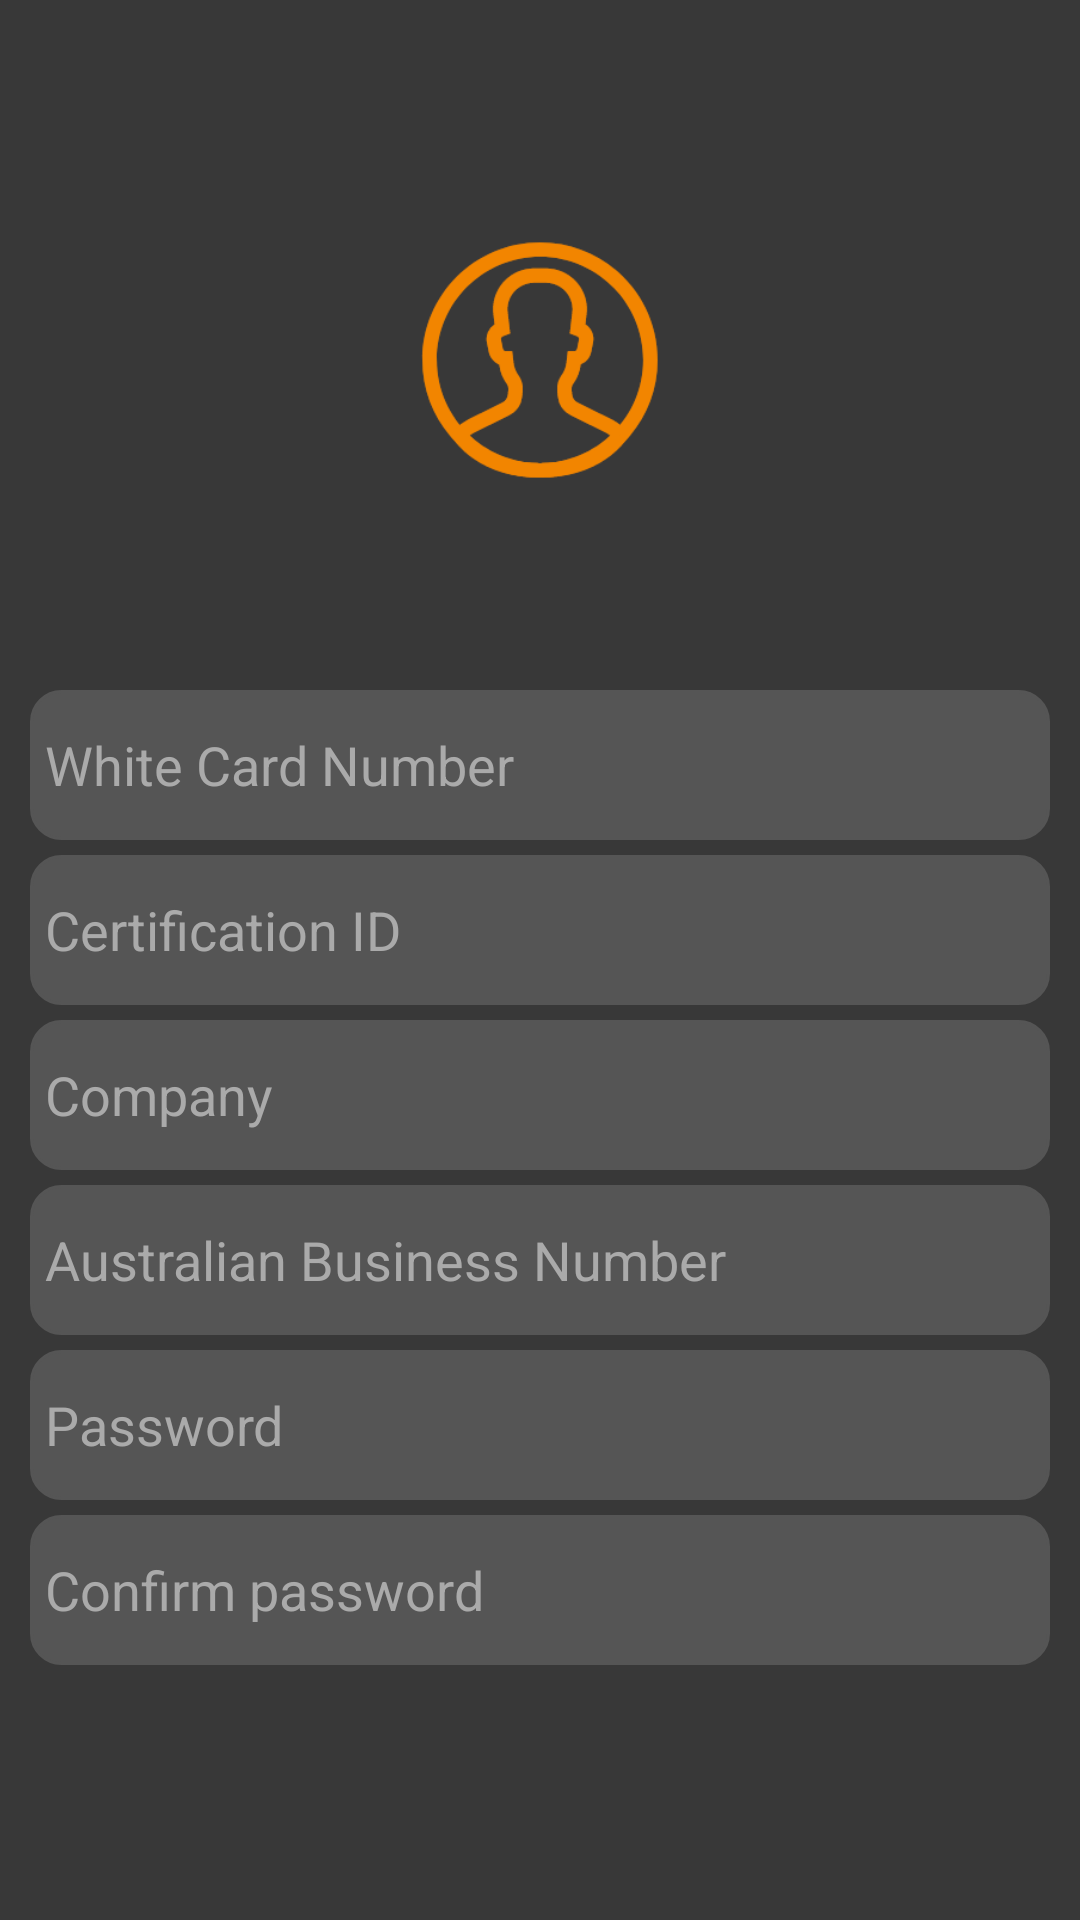

Android layout source for this screen:
<!-- AndroidManifest.xml: application theme Theme.BIPI -->
<!-- res/layout/activity_builder_sign_up2.xml -->
<?xml version="1.0" encoding="utf-8"?>
<LinearLayout xmlns:android="http://schemas.android.com/apk/res/android"
    xmlns:app="http://schemas.android.com/apk/res-auto"
    xmlns:tools="http://schemas.android.com/tools"
    android:layout_width="match_parent"
    android:layout_height="match_parent"
    android:orientation="vertical"
    android:padding="10dp"
    android:background="@color/background_black"
    tools:context=".SignUp.BuilderSignUp2">

    <ImageView
        android:id="@+id/iv_builder_user_2"
        android:layout_width="match_parent"
        android:layout_height="80dp"
        android:src="@drawable/user"
        android:layout_marginTop="70dp"
        android:gravity="center"
        />

    <EditText
        android:id="@+id/et_builder_6"
        android:layout_width="match_parent"
        android:layout_height="50dp"
        android:hint="White Card Number"
        android:maxLines="1"
        android:padding="5dp"
        android:textColorHint="@color/hint_grey"
        android:textColor="@color/white"
        android:layout_marginTop="70dp"
        android:background="@drawable/bg_username"
        android:inputType="text"

        />

    <EditText
        android:id="@+id/et_builder_7"
        android:layout_width="match_parent"
        android:layout_height="50dp"
        android:hint="Certification ID"
        android:maxLines="1"
        android:padding="5dp"
        android:textColorHint="@color/hint_grey"
        android:textColor="@color/white"
        android:layout_marginTop="5dp"
        android:background="@drawable/bg_username"

        />

    <EditText
        android:id="@+id/et_builder_8"
        android:layout_width="match_parent"
        android:layout_height="50dp"
        android:hint="Company"
        android:maxLines="1"
        android:padding="5dp"
        android:textColorHint="@color/hint_grey"
        android:textColor="@color/white"
        android:layout_marginTop="5dp"
        android:background="@drawable/bg_username"

        />

    <EditText
        android:id="@+id/et_builder_9"
        android:layout_width="match_parent"
        android:layout_height="50dp"
        android:hint="Australian Business Number"
        android:maxLines="1"
        android:padding="5dp"
        android:textColorHint="@color/hint_grey"
        android:textColor="@color/white"
        android:layout_marginTop="5dp"
        android:background="@drawable/bg_username"

        />

    <EditText
        android:id="@+id/et_builder_10"
        android:layout_width="match_parent"
        android:layout_height="50dp"
        android:hint="Password"
        android:maxLines="1"
        android:padding="5dp"
        android:textColorHint="@color/hint_grey"
        android:textColor="@color/white"
        android:layout_marginTop="5dp"
        android:background="@drawable/bg_username"
        android:inputType="textPassword"

        />



    <EditText
        android:id="@+id/et_builder_11"
        android:layout_width="match_parent"
        android:layout_height="50dp"
        android:hint="Confirm password"
        android:maxLines="1"
        android:padding="5dp"
        android:textColorHint="@color/hint_grey"
        android:textColor="@color/white"
        android:layout_marginTop="5dp"
        android:background="@drawable/bg_username"
        android:inputType="textPassword"

        />

    <Button
        android:id="@+id/btn_builder_next_1"
        android:layout_width="360dp"
        android:layout_height="wrap_content"
        android:textColor="@color/white"
        android:text="Next"
        android:layout_marginTop="70dp"
        android:layout_gravity="center"
        android:background="@drawable/button_shape"
        />

    <TextView
        android:id="@+id/tv_builder_2"
        android:layout_width="match_parent"
        android:layout_height="wrap_content"
        android:layout_marginTop="20dp"
        android:gravity="center"
        android:text="@string/account_remind"
        android:textColor="@color/hint_grey"
        android:textSize="13dp"
        />

</LinearLayout>
<!-- resources referenced by this layout -->
<resources>
  <color name="background_black">#383838</color>
  <color name="hint_grey">#aaaaaa</color>
  <color name="white">#FFFFFFFF</color>
  <!-- drawable bg_username (drawable) -->
  <?xml version="1.0" encoding="utf-8"?>
  <shape xmlns:android="http://schemas.android.com/apk/res/android">
      <stroke
          android:width="1dp"
          android:color="@color/Davy_grey"
  
          />
  
      <corners
          android:radius="10dp"
          />
      <solid android:color="@color/Davy_grey"
          />
  
  </shape>
  <!-- drawable user: png bitmap (drawable-xhdpi, 9619 bytes) -->
  <string name="account_remind">Already hava an account? Sign in</string>
  <style name="Theme.BIPI" parent="Theme.MaterialComponents.DayNight.DarkActionBar">
          
          <item name="colorPrimary">@color/orange</item>
          <item name="colorPrimaryVariant">@color/orange</item>
          <item name="colorOnPrimary">@color/white</item>
          
          <item name="colorSecondary">@color/teal_200</item>
          <item name="colorSecondaryVariant">@color/teal_700</item>
          <item name="colorOnSecondary">@color/black</item>
          
          <item name="android:statusBarColor">?attr/colorPrimaryVariant</item>
          
      </style>
  <color name="Davy_grey">#555555</color>
  <color name="orange">#f28500</color>
  <color name="teal_200">#FF03DAC5</color>
  <color name="teal_700">#FF018786</color>
  <color name="black">#FF000000</color>
</resources>
